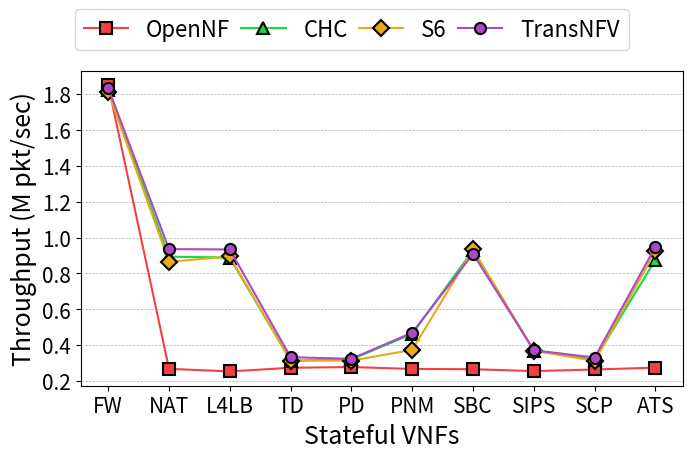

Reproduce this figure in Python. (Note: this script raises an exception after producing the figure.)
import os
import numpy as np
import matplotlib.pyplot as plt

vnf_indices = np.arange(10)
colors = ['#AE48C8', '#F44040', '#15DB3F', '#E9AA18']
markers = ['o', 's', '^', 'D']
vnfLists = ["FW", "NAT", "L4LB", "TD", "PD", "PNM", "SBC", "SIPS", "SCP", "ATS"]

throughput_opennf = [1848.3, 269.4, 255.2, 275.4, 279.5, 268.8, 267.4, 256.9, 265.8, 276.1]
throughput_s6 = [1811.4, 864.8, 894.9, 314.9, 315.1, 374.9, 934.2, 371.0, 313.4, 923.3]
throughput_chc = [1823.2, 893.4, 888.4, 315.0, 322.3, 463.4, 930.5, 370.2, 320.0, 876.9]
throughput_transnfv = [1832.0, 935.7, 933.5, 334.2, 325.3, 471.0, 909.3, 372.8, 332.0, 949.3]

latency_opennf = [1.65, 8.83, 10.01, 8.32, 8.44, 9.14, 9.16, 9.45, 8.87, 8.34]
latency_s6 = [1.71, 2.91, 2.86, 6.68, 6.01, 5.75, 2.71, 5.95, 6.84, 2.71]
latency_chc = [1.70, 2.87, 2.62, 6.53, 6.70, 17.8, 2.71, 5.84, 6.53, 2.87]
latency_transnfv = [1.67, 2.76, 2.71, 6.09, 6.48, 17.8, 2.79, 5.98, 5.87, 2.56]

throughput_opennf_scaled = [x / 1000 for x in throughput_opennf]
throughput_s6_scaled = [x / 1000 for x in throughput_s6]
throughput_chc_scaled = [x / 1000 for x in throughput_chc]
throughput_transnfv_scaled = [x / 1000 for x in throughput_transnfv]


def plot_vnf_throughput():
    plt.figure(figsize=(7, 4.5))
    plt.plot(vnfLists, throughput_opennf_scaled, marker=markers[1], color=colors[1], label='OpenNF', markersize=8,
            markeredgecolor='black', markeredgewidth=1.5)
    plt.plot(vnfLists, throughput_chc_scaled, marker=markers[2], color=colors[2], label='CHC', markersize=8,
            markeredgecolor='black', markeredgewidth=1.5)
    plt.plot(vnfLists, throughput_s6_scaled, marker=markers[3], color=colors[3], label='S6', markersize=8,
            markeredgecolor='black', markeredgewidth=1.5)
    plt.plot(vnfLists, throughput_transnfv_scaled, marker=markers[0], color=colors[0], label='TransNFV', markersize=8,
            markeredgecolor='black', markeredgewidth=1.5)

    plt.xticks(fontsize=15)
    plt.yticks(fontsize=15)
    plt.xlabel('Stateful VNFs', fontsize=18)
    plt.ylabel('Throughput (M pkt/sec)', fontsize=18)
    plt.legend(bbox_to_anchor=(0.45, 1.23), loc='upper center', ncol=4, fontsize=16, columnspacing=0.5)
    plt.grid(True, axis='y', color='gray', linestyle='--', linewidth=0.5, alpha=0.6)

    plt.tight_layout()
    plt.subplots_adjust(left=0.12, right=0.98, top=0.85, bottom=0.15)


    script_dir = "/home/<user>/IdeaProjects/transNFV/morphStream/scripts/TransNFV"
    figure_name = f'5.2.1_throughput.pdf'
    figure_dir = os.path.join(script_dir, 'figures')
    os.makedirs(figure_dir, exist_ok=True)
    plt.savefig(os.path.join(figure_dir, figure_name))

    local_script_dir = "/home/<user>/图片"
    local_figure_dir = os.path.join(local_script_dir, 'Figures')
    os.makedirs(local_figure_dir, exist_ok=True)
    plt.savefig(os.path.join(local_figure_dir, figure_name))



def plot_vnf_latency():
    # Create the line chart
    plt.figure(figsize=(7, 4.5))

    # Plot lines with markers

    plt.plot(vnfLists, latency_opennf, marker=markers[1], color=colors[1], label='OpenNF', markersize=8,
            markeredgecolor='black', markeredgewidth=1.5)
    plt.plot(vnfLists, latency_chc, marker=markers[2], color=colors[2], label='CHC', markersize=8,
            markeredgecolor='black', markeredgewidth=1.5)
    plt.plot(vnfLists, latency_s6, marker=markers[3], color=colors[3], label='S6', markersize=8,
            markeredgecolor='black', markeredgewidth=1.5)
    plt.plot(vnfLists, latency_transnfv, marker=markers[0], color=colors[0], label='TransNFV', markersize=8,
            markeredgecolor='black', markeredgewidth=1.5)

    plt.xticks(fontsize=15)
    plt.yticks(fontsize=15)
    plt.xlabel('Stateful VNFs', fontsize=18)
    plt.ylabel('Latency (us)', fontsize=18)
    plt.legend(bbox_to_anchor=(0.45, 1.23), loc='upper center', ncol=4, fontsize=16, columnspacing=0.5)
    plt.grid(True, axis='y', color='gray', linestyle='--', linewidth=0.5, alpha=0.6)

    plt.tight_layout()
    # plt.subplots_adjust(left=0.12, right=0.98, top=0.97, bottom=0.15)
    plt.subplots_adjust(left=0.12, right=0.98, top=0.85, bottom=0.15)


    script_dir = "/home/<user>/IdeaProjects/transNFV/morphStream/scripts/TransNFV"
    figure_name = f'5.2.1_latency.pdf'
    figure_dir = os.path.join(script_dir, 'figures')
    os.makedirs(figure_dir, exist_ok=True)
    plt.savefig(os.path.join(figure_dir, figure_name))

    local_script_dir = "/home/<user>/图片"
    local_figure_dir = os.path.join(local_script_dir, 'Figures')
    os.makedirs(local_figure_dir, exist_ok=True)
    plt.savefig(os.path.join(local_figure_dir, figure_name))



if __name__ == '__main__':
    plot_vnf_throughput()
    plot_vnf_latency()
    print("Done")